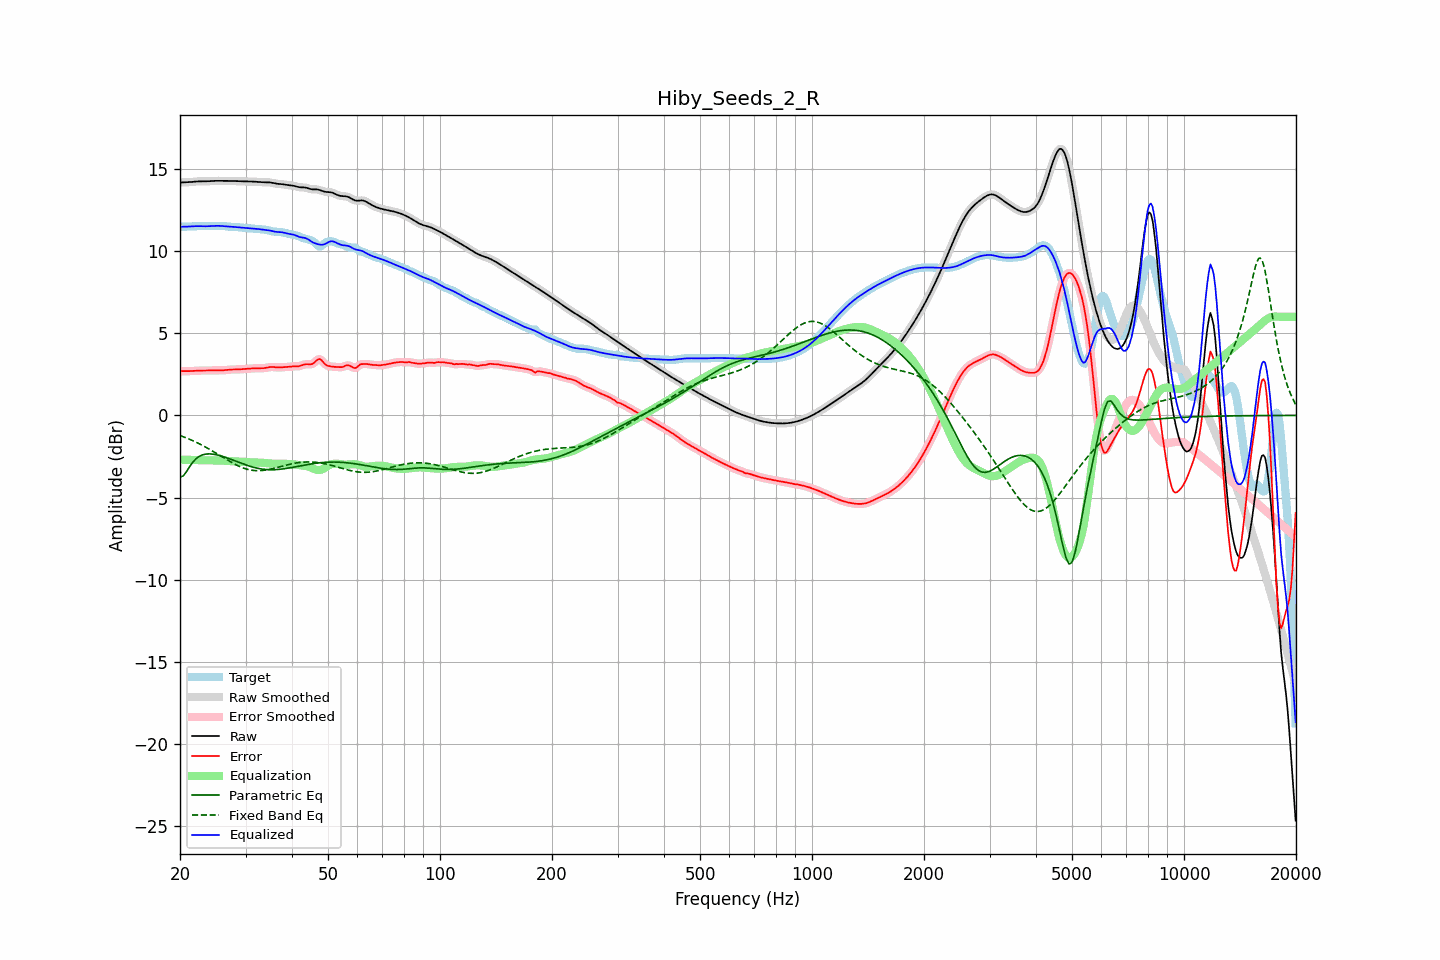

The file beside this chart, header and first rows:
frequency, raw, error, smoothed, error_smoothed, equalization, parametric_eq, fixed_band_eq, equalized_raw, equalized_smoothed, target
20.00, 14.17, 2.69, 14.17, 2.69, -2.69, -3.75, -1.22, 11.48, 11.48, 11.48
20.20, 14.17, 2.70, 14.17, 2.70, -2.69, -3.72, -1.26, 11.48, 11.48, 11.48
20.40, 14.18, 2.70, 14.18, 2.70, -2.69, -3.68, -1.30, 11.48, 11.48, 11.48
20.61, 14.18, 2.70, 14.18, 2.70, -2.69, -3.55, -1.33, 11.48, 11.48, 11.48
20.81, 14.18, 2.70, 14.18, 2.70, -2.70, -3.43, -1.37, 11.49, 11.49, 11.49
21.02, 14.19, 2.69, 14.19, 2.69, -2.70, -3.27, -1.41, 11.49, 11.49, 11.49
21.23, 14.19, 2.70, 14.19, 2.70, -2.70, -3.12, -1.45, 11.49, 11.49, 11.50
21.44, 14.20, 2.70, 14.20, 2.70, -2.70, -2.98, -1.50, 11.50, 11.50, 11.50
21.66, 14.21, 2.71, 14.21, 2.70, -2.71, -2.84, -1.54, 11.51, 11.51, 11.51
21.87, 14.22, 2.71, 14.22, 2.71, -2.71, -2.74, -1.58, 11.51, 11.51, 11.51
22.09, 14.23, 2.72, 14.23, 2.72, -2.72, -2.63, -1.63, 11.52, 11.52, 11.51
22.31, 14.24, 2.72, 14.24, 2.72, -2.72, -2.56, -1.68, 11.52, 11.52, 11.51
22.54, 14.24, 2.73, 14.24, 2.73, -2.72, -2.49, -1.73, 11.52, 11.52, 11.51
22.76, 14.24, 2.73, 14.24, 2.73, -2.73, -2.44, -1.78, 11.51, 11.51, 11.51
22.99, 14.24, 2.73, 14.24, 2.73, -2.73, -2.40, -1.83, 11.51, 11.51, 11.51
23.22, 14.24, 2.73, 14.24, 2.73, -2.73, -2.38, -1.88, 11.51, 11.51, 11.51
23.45, 14.24, 2.73, 14.24, 2.73, -2.73, -2.35, -1.93, 11.51, 11.51, 11.51
23.69, 14.24, 2.73, 14.24, 2.73, -2.73, -2.35, -1.99, 11.51, 11.51, 11.51
23.92, 14.25, 2.74, 14.25, 2.74, -2.74, -2.34, -2.04, 11.51, 11.51, 11.51
24.16, 14.26, 2.74, 14.26, 2.74, -2.74, -2.34, -2.10, 11.52, 11.52, 11.52
24.40, 14.26, 2.74, 14.26, 2.74, -2.74, -2.35, -2.16, 11.53, 11.53, 11.52
24.65, 14.27, 2.74, 14.27, 2.74, -2.74, -2.36, -2.21, 11.53, 11.53, 11.53
24.89, 14.27, 2.74, 14.27, 2.74, -2.74, -2.38, -2.27, 11.54, 11.54, 11.53
25.14, 14.27, 2.74, 14.27, 2.74, -2.74, -2.40, -2.33, 11.54, 11.54, 11.54
25.39, 14.27, 2.74, 14.27, 2.74, -2.74, -2.42, -2.39, 11.54, 11.53, 11.54
25.65, 14.27, 2.74, 14.27, 2.74, -2.74, -2.45, -2.45, 11.53, 11.53, 11.53
25.91, 14.27, 2.74, 14.27, 2.74, -2.75, -2.48, -2.51, 11.52, 11.52, 11.53
26.16, 14.27, 2.75, 14.27, 2.75, -2.75, -2.51, -2.57, 11.52, 11.52, 11.52
26.43, 14.27, 2.76, 14.27, 2.76, -2.76, -2.54, -2.63, 11.51, 11.51, 11.51
26.69, 14.27, 2.77, 14.27, 2.77, -2.77, -2.58, -2.69, 11.50, 11.50, 11.50
26.96, 14.27, 2.78, 14.27, 2.78, -2.77, -2.61, -2.75, 11.49, 11.49, 11.49
27.23, 14.27, 2.79, 14.27, 2.79, -2.78, -2.65, -2.80, 11.49, 11.49, 11.48
27.50, 14.27, 2.79, 14.27, 2.79, -2.79, -2.68, -2.86, 11.48, 11.48, 11.47
27.77, 14.26, 2.79, 14.26, 2.79, -2.79, -2.72, -2.91, 11.47, 11.47, 11.47
28.05, 14.26, 2.79, 14.26, 2.79, -2.79, -2.76, -2.97, 11.46, 11.47, 11.47
28.33, 14.26, 2.79, 14.26, 2.80, -2.80, -2.80, -3.01, 11.46, 11.46, 11.46
28.62, 14.25, 2.80, 14.25, 2.80, -2.80, -2.83, -3.06, 11.45, 11.45, 11.45
28.90, 14.25, 2.80, 14.25, 2.80, -2.81, -2.87, -3.11, 11.44, 11.44, 11.44
29.19, 14.24, 2.81, 14.24, 2.81, -2.81, -2.91, -3.15, 11.43, 11.43, 11.43
29.48, 14.24, 2.82, 14.24, 2.82, -2.82, -2.94, -3.19, 11.42, 11.42, 11.42
29.78, 14.24, 2.83, 14.24, 2.83, -2.83, -2.98, -3.22, 11.41, 11.41, 11.41
30.08, 14.24, 2.84, 14.24, 2.84, -2.84, -3.01, -3.25, 11.41, 11.40, 11.40
30.38, 14.24, 2.84, 14.24, 2.84, -2.84, -3.05, -3.28, 11.40, 11.40, 11.39
30.68, 14.24, 2.85, 14.24, 2.85, -2.85, -3.08, -3.30, 11.39, 11.39, 11.39
30.99, 14.23, 2.85, 14.23, 2.86, -2.86, -3.11, -3.33, 11.38, 11.38, 11.38
31.30, 14.23, 2.86, 14.23, 2.86, -2.86, -3.14, -3.34, 11.37, 11.37, 11.37
31.61, 14.22, 2.86, 14.22, 2.86, -2.86, -3.16, -3.35, 11.36, 11.36, 11.36
31.93, 14.22, 2.87, 14.22, 2.87, -2.86, -3.19, -3.36, 11.36, 11.36, 11.35
32.24, 14.21, 2.87, 14.21, 2.87, -2.86, -3.21, -3.36, 11.35, 11.35, 11.34
32.57, 14.20, 2.87, 14.20, 2.87, -2.87, -3.23, -3.36, 11.34, 11.34, 11.33
32.89, 14.20, 2.87, 14.20, 2.87, -2.87, -3.25, -3.36, 11.32, 11.32, 11.33
33.22, 14.19, 2.87, 14.19, 2.87, -2.88, -3.26, -3.35, 11.31, 11.31, 11.32
33.55, 14.19, 2.87, 14.19, 2.88, -2.89, -3.27, -3.34, 11.30, 11.30, 11.31
33.89, 14.19, 2.89, 14.19, 2.89, -2.90, -3.28, -3.33, 11.29, 11.29, 11.30
34.23, 14.19, 2.91, 14.19, 2.91, -2.91, -3.29, -3.31, 11.28, 11.28, 11.28
34.57, 14.18, 2.93, 14.18, 2.93, -2.92, -3.30, -3.29, 11.27, 11.26, 11.26
34.92, 14.17, 2.94, 14.17, 2.94, -2.93, -3.30, -3.27, 11.25, 11.25, 11.23
35.27, 14.16, 2.95, 14.16, 2.95, -2.93, -3.30, -3.25, 11.22, 11.22, 11.21
35.62, 14.14, 2.94, 14.14, 2.94, -2.93, -3.30, -3.23, 11.20, 11.20, 11.19
35.97, 14.11, 2.93, 14.12, 2.93, -2.93, -3.30, -3.20, 11.18, 11.18, 11.18
... 635 more rows
